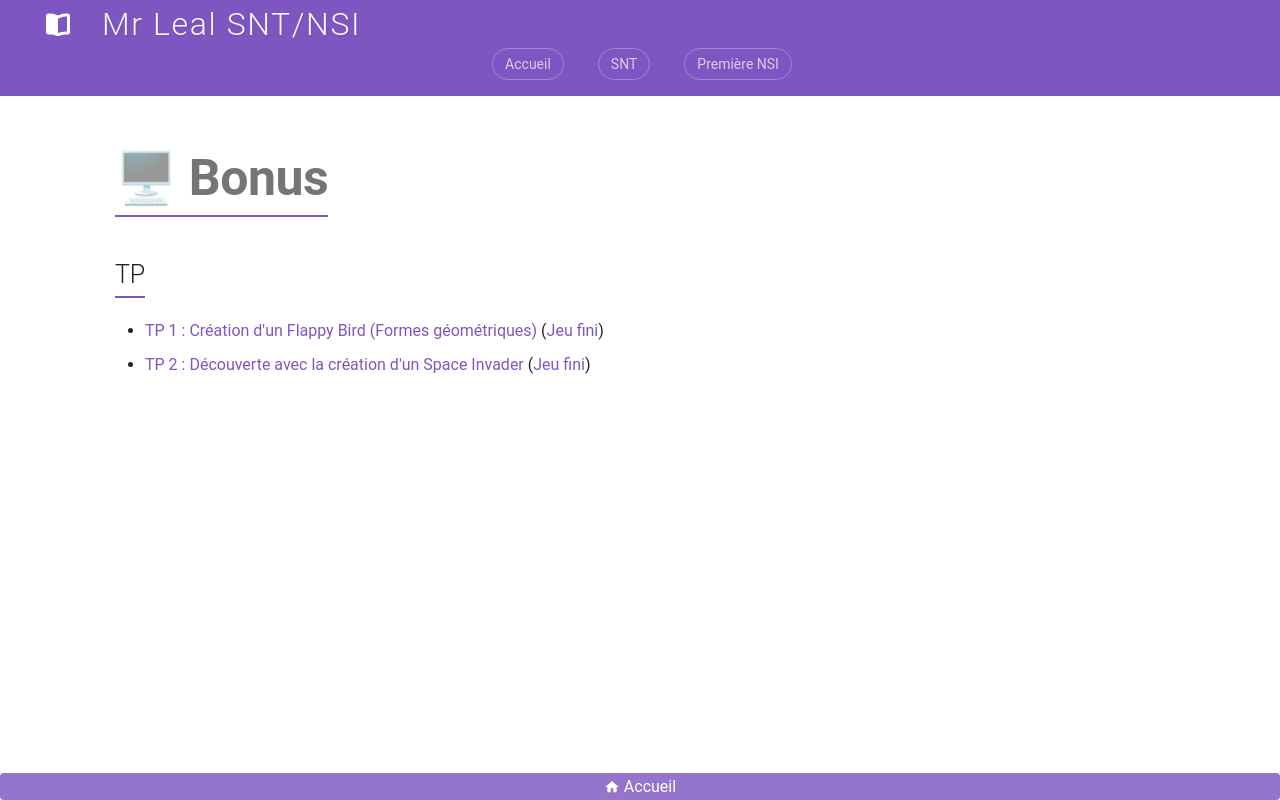

repository: jemangedespatate/projet_mkdocs · page: SNT/IHM/sommaire/index.html · generator: mkdocs

# 🖥 Bonus

## TP

* [TP 1 : Création d'un Flappy Bird (Formes géométriques)](tp_flappy_bird.md) ([Jeu fini](flappy.py){:download="flappy.py"})
* [TP 2 : Découverte avec la création d'un Space Invader](tp_space_invader.md) ([Jeu fini](test.py){:download="test.py"})
